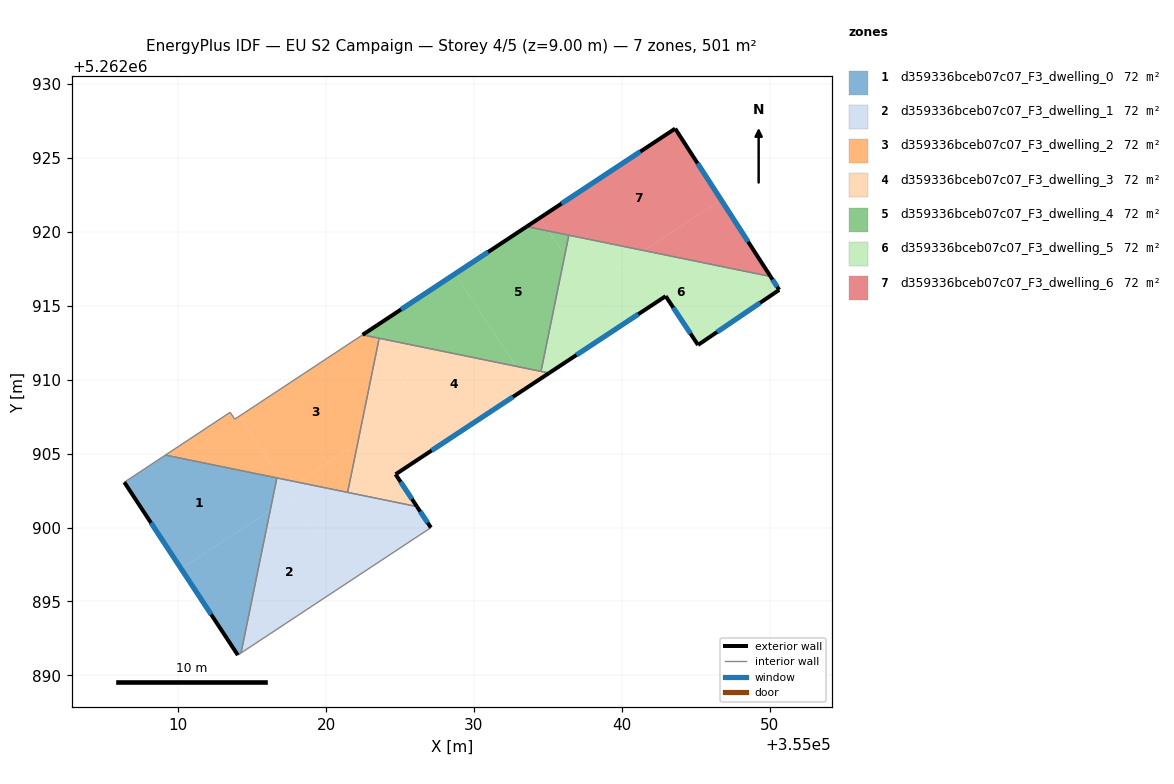
=== STOREY PLAN SPEC (per zone: floor XY polygon, exterior-wall plan segments, windows/doors) ===
zone 1: d359336bceb07c07_F3_dwelling_0  (71.6 m²)
  floor: (355016.67, 5262903.36) (355016.23, 5262901.18) (355010.21, 5262897.20) (355006.36, 5262903.06) (355009.14, 5262904.90)
  floor: (355016.23, 5262901.18) (355014.25, 5262891.52) (355014.04, 5262891.38) (355010.21, 5262897.20)
  exterior wall: (355006.36, 5262903.06) – (355014.04, 5262891.38)  [14.0 m]
    window: (355008.16, 5262900.32) – (355012.23, 5262894.12)  [11.8 m²]
  interior walls: 4
zone 2: d359336bceb07c07_F3_dwelling_1  (71.5 m²)
  floor: (355016.93, 5262903.30) (355017.69, 5262902.14) (355016.23, 5262901.18) (355016.67, 5262903.36)
  floor: (355026.14, 5262901.42) (355027.09, 5262899.99) (355021.53, 5262896.33) (355017.39, 5262902.60) (355018.10, 5262903.06)
  floor: (355018.10, 5262903.06) (355017.39, 5262902.60) (355021.53, 5262896.33) (355014.25, 5262891.52) (355016.23, 5262901.18) (355017.69, 5262902.14) (355016.93, 5262903.30)
  exterior wall: (355027.09, 5262899.99) – (355026.15, 5262901.42)  [1.7 m]
    window: (355026.87, 5262900.33) – (355026.37, 5262901.08)  [1.4 m²]
  interior walls: 4
zone 3: d359336bceb07c07_F3_dwelling_2  (71.6 m²)
  floor: (355023.33, 5262912.85) (355023.54, 5262912.53) (355022.14, 5262905.74) (355018.10, 5262903.06) (355016.93, 5262903.30) (355014.14, 5262907.53) (355022.47, 5262913.03)
  floor: (355014.14, 5262907.53) (355016.93, 5262903.30) (355009.14, 5262904.90) (355013.52, 5262907.79) (355013.83, 5262907.33)
  floor: (355022.14, 5262905.74) (355021.46, 5262902.38) (355018.10, 5262903.06)
  floor: (355023.59, 5262912.80) (355023.54, 5262912.53) (355023.33, 5262912.85)
  interior walls: 7
zone 4: d359336bceb07c07_F3_dwelling_3  (71.5 m²)
  floor: (355026.24, 5262908.44) (355028.00, 5262905.77) (355024.70, 5262903.60) (355026.14, 5262901.42) (355021.46, 5262902.38) (355022.14, 5262905.74)
  floor: (355023.54, 5262912.53) (355026.24, 5262908.44) (355022.14, 5262905.74)
  floor: (355032.86, 5262910.90) (355033.74, 5262909.56) (355028.00, 5262905.77) (355023.54, 5262912.53) (355023.59, 5262912.80)
  floor: (355035.08, 5262910.44) (355033.74, 5262909.56) (355032.86, 5262910.90)
  exterior wall: (355026.15, 5262901.42) – (355024.70, 5262903.60)  [2.6 m]
    window: (355025.81, 5262901.93) – (355025.04, 5262903.09)  [2.2 m²]
  exterior wall: (355024.70, 5262903.60) – (355035.08, 5262910.44)  [12.4 m]
    window: (355027.14, 5262905.21) – (355032.64, 5262908.84)  [10.5 m²]
  interior walls: 4
zone 5: d359336bceb07c07_F3_dwelling_4  (71.5 m²)
  floor: (355028.73, 5262917.16) (355032.86, 5262910.90) (355023.33, 5262912.85) (355022.98, 5262913.37)
  floor: (355022.98, 5262913.37) (355023.33, 5262912.85) (355022.47, 5262913.03)
  floor: (355035.07, 5262920.04) (355036.14, 5262918.42) (355034.53, 5262910.56) (355032.86, 5262910.90) (355028.73, 5262917.16) (355033.56, 5262920.35)
  floor: (355036.42, 5262919.76) (355036.14, 5262918.42) (355035.07, 5262920.04)
  exterior wall: (355033.56, 5262920.35) – (355022.47, 5262913.03)  [13.3 m]
    window: (355030.96, 5262918.63) – (355025.07, 5262914.75)  [11.2 m²]
  interior walls: 4
zone 6: d359336bceb07c07_F3_dwelling_5  (71.6 m²)
  floor: (355036.14, 5262918.42) (355039.48, 5262913.35) (355035.08, 5262910.44) (355034.53, 5262910.56)
  floor: (355050.05, 5262916.97) (355050.64, 5262916.07) (355045.15, 5262912.34) (355042.96, 5262915.64) (355039.48, 5262913.35) (355037.63, 5262916.16) (355041.52, 5262918.72)
  floor: (355041.52, 5262918.72) (355037.63, 5262916.16) (355036.14, 5262918.41) (355036.42, 5262919.76)
  exterior wall: (355050.64, 5262916.07) – (355050.05, 5262916.97)  [1.1 m]
    window: (355050.50, 5262916.28) – (355050.19, 5262916.76)  [0.9 m²]
  exterior wall: (355045.15, 5262912.34) – (355050.64, 5262916.07)  [6.6 m]
    window: (355046.44, 5262913.22) – (355049.35, 5262915.19)  [5.6 m²]
  exterior wall: (355042.96, 5262915.64) – (355045.15, 5262912.34)  [4.0 m]
    window: (355043.48, 5262914.87) – (355044.63, 5262913.12)  [3.3 m²]
  exterior wall: (355035.08, 5262910.44) – (355042.96, 5262915.64)  [9.4 m]
    window: (355036.93, 5262911.67) – (355041.11, 5262914.42)  [8.0 m²]
  interior walls: 3
zone 7: d359336bceb07c07_F3_dwelling_6  (71.6 m²)
  floor: (355043.60, 5262926.97) (355046.71, 5262922.15) (355041.52, 5262918.72) (355035.07, 5262920.04) (355034.47, 5262920.94)
  floor: (355046.71, 5262922.15) (355050.05, 5262916.97) (355041.52, 5262918.72)
  floor: (355034.47, 5262920.94) (355035.07, 5262920.04) (355033.56, 5262920.35)
  exterior wall: (355043.60, 5262926.97) – (355033.56, 5262920.35)  [12.0 m]
    window: (355041.25, 5262925.42) – (355035.92, 5262921.90)  [10.1 m²]
  exterior wall: (355050.05, 5262916.97) – (355043.60, 5262926.97)  [11.9 m]
    window: (355048.54, 5262919.32) – (355045.12, 5262924.62)  [10.0 m²]
  interior walls: 2

=== DERIVED (storey summary) ===
Building: EU S2 Campaign
Storey: 4 of 5  (floor level z = 9.00 m)
Storey gross floor area: 500.8 m²
Zones on this storey: 7
  - d359336bceb07c07_F3_dwelling_0: floor 71.6 m²; exterior wall 14.0 m (41.9 m²); 1 window(s) 11.8 m²; WWR 28.1%
  - d359336bceb07c07_F3_dwelling_1: floor 71.5 m²; exterior wall 1.7 m (5.1 m²); 1 window(s) 1.4 m²; WWR 28.1%
  - d359336bceb07c07_F3_dwelling_2: floor 71.6 m²
  - d359336bceb07c07_F3_dwelling_3: floor 71.5 m²; exterior wall 15.0 m (45.1 m²); 2 window(s) 12.7 m²; WWR 28.1%
  - d359336bceb07c07_F3_dwelling_4: floor 71.5 m²; exterior wall 13.3 m (39.9 m²); 1 window(s) 11.2 m²; WWR 28.1%
  - d359336bceb07c07_F3_dwelling_5: floor 71.6 m²; exterior wall 21.1 m (63.3 m²); 4 window(s) 17.8 m²; WWR 28.1%
  - d359336bceb07c07_F3_dwelling_6: floor 71.6 m²; exterior wall 23.9 m (71.8 m²); 2 window(s) 20.2 m²; WWR 28.1%
Zone adjacency (shared interzone walls):
  - d359336bceb07c07_F3_dwelling_0 ↔ d359336bceb07c07_F3_dwelling_1
  - d359336bceb07c07_F3_dwelling_0 ↔ d359336bceb07c07_F3_dwelling_2
  - d359336bceb07c07_F3_dwelling_1 ↔ d359336bceb07c07_F3_dwelling_2
  - d359336bceb07c07_F3_dwelling_1 ↔ d359336bceb07c07_F3_dwelling_3
  - d359336bceb07c07_F3_dwelling_2 ↔ d359336bceb07c07_F3_dwelling_3
  - d359336bceb07c07_F3_dwelling_2 ↔ d359336bceb07c07_F3_dwelling_4
  - d359336bceb07c07_F3_dwelling_3 ↔ d359336bceb07c07_F3_dwelling_4
  - d359336bceb07c07_F3_dwelling_3 ↔ d359336bceb07c07_F3_dwelling_5
  - d359336bceb07c07_F3_dwelling_4 ↔ d359336bceb07c07_F3_dwelling_5
  - d359336bceb07c07_F3_dwelling_4 ↔ d359336bceb07c07_F3_dwelling_6
  - d359336bceb07c07_F3_dwelling_5 ↔ d359336bceb07c07_F3_dwelling_6